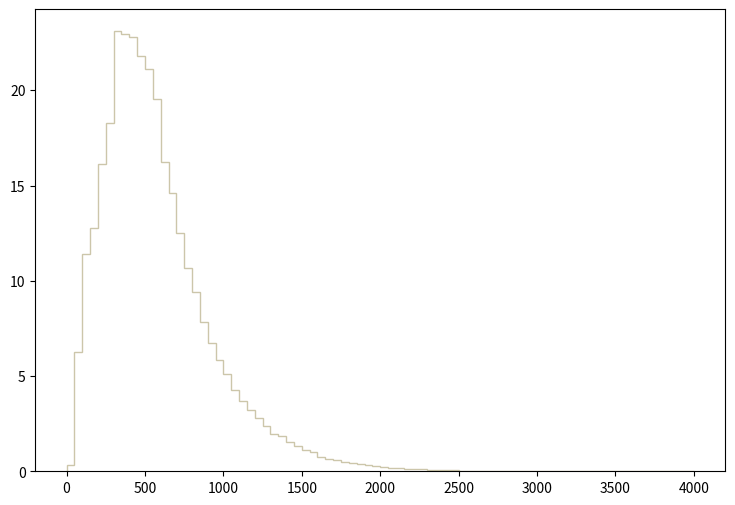

This figure's Python source: (Note: this script raises an exception after producing the figure.)
def selection_12():

    # Library import
    import numpy
    import matplotlib
    import matplotlib.pyplot   as plt
    import matplotlib.gridspec as gridspec

    # Library version
    matplotlib_version = matplotlib.__version__
    numpy_version      = numpy.__version__

    # Histo binning
    xBinning = numpy.linspace(0.0,4000.0,81,endpoint=True)

    # Creating data sequence: middle of each bin
    xData = numpy.array([25.0,75.0,125.0,175.0,225.0,275.0,325.0,375.0,425.0,475.0,525.0,575.0,625.0,675.0,725.0,775.0,825.0,875.0,925.0,975.0,1025.0,1075.0,1125.0,1175.0,1225.0,1275.0,1325.0,1375.0,1425.0,1475.0,1525.0,1575.0,1625.0,1675.0,1725.0,1775.0,1825.0,1875.0,1925.0,1975.0,2025.0,2075.0,2125.0,2175.0,2225.0,2275.0,2325.0,2375.0,2425.0,2475.0,2525.0,2575.0,2625.0,2675.0,2725.0,2775.0,2825.0,2875.0,2925.0,2975.0,3025.0,3075.0,3125.0,3175.0,3225.0,3275.0,3325.0,3375.0,3425.0,3475.0,3525.0,3575.0,3625.0,3675.0,3725.0,3775.0,3825.0,3875.0,3925.0,3975.0])

    # Creating weights for histo: y13_THT_0
    y13_THT_0_weights = numpy.array([0.150367459879,2.54386405961,3.72734430125,4.52871539402,4.81883535519,4.95151133744,5.07003932158,5.10364731708,5.00989132963,4.89136734549,4.70031137105,4.36242741627,4.05107545793,3.76272509651,3.32577475498,3.02503959522,2.74553323262,2.44833647239,2.27497129559,1.97777453536,1.79202656021,1.56205259098,1.45767980495,1.27546982933,1.13925464756,0.937585474542,0.799601093006,0.797832293242,0.709380705078,0.567858324015,0.507711532063,0.461716738218,0.321963316918,0.281275642363,0.244126007334,0.217590570884,0.185748055145,0.191055134435,0.176902896329,0.109679785324,0.0919895076909,0.0796063093479,0.0884514681644,0.0636850314783,0.0583779521885,0.0424567143189,0.049532833372,0.0229973769227,0.049532833372,0.0283044642126,0.00707611505315,0.0159212618696,0.00884514681644,0.012383202343,0.00530708728986,0.00176902896329,0.00353805832657,0.00707611505315,0.00530708728986,0.00707611505315,0.00353805832657,0.00353805832657,0.0,0.00353805832657,0.00353805832657,0.0,0.0,0.0,0.0,0.0,0.00176902896329,0.0,0.0,0.0,0.0,0.0,0.0,0.0,0.0,0.0])

    # Creating weights for histo: y13_THT_1
    y13_THT_1_weights = numpy.array([0.0961726875221,1.7075744941,2.36042807017,2.92997421644,3.15762520957,3.26552327116,3.38210555157,3.23123403601,3.19824535535,2.87124862549,2.88513346358,2.62128876628,2.43846973309,2.27079372653,1.98116855396,1.83688014629,1.58260455647,1.37743429125,1.2331342929,1.1005956397,0.964949084912,0.839904407358,0.721308145974,0.626158236248,0.546046637342,0.506488038193,0.416709810214,0.411436049749,0.345197458439,0.301305622746,0.239396750808,0.199825721652,0.179541468006,0.145334286894,0.135715819105,0.0982950613622,0.112222745005,0.0908299025455,0.0737256924874,0.0641102222893,0.0587847833684,0.0416752176157,0.0395285832784,0.0427466363105,0.0224473987102,0.0171005889691,0.0149614246267,0.0138915127206,0.0138926118371,0.0106879280575,0.0138907453375,0.00640926763943,0.0042764621852,0.0042764621852,0.00320874451516,0.00213466955569,0.00320501671191,0.00106771767004,0.00213729904187,0.00213543534009,0.0,0.0,0.00213466955569,0.0,0.0,0.0,0.0,0.0,0.0,0.0,0.0,0.0,0.0,0.0,0.0,0.0,0.0,0.0,0.0,0.0])

    # Creating weights for histo: y13_THT_2
    y13_THT_2_weights = numpy.array([0.0625016146472,1.15489107065,1.68198799417,2.0021352692,2.17991731086,2.25769732909,2.24380812583,2.1382497011,2.08269288808,1.92921645211,1.83824203079,1.71462760182,1.55073436341,1.43614833656,1.23336508904,1.14169626755,0.970163827357,0.849327399039,0.741685773813,0.693767762584,0.573626134429,0.496540516364,0.42223329895,0.396538012928,0.330564117467,0.310424712748,0.248617538263,0.196532846057,0.1770879215,0.158337437106,0.131947870922,0.133336791247,0.095835822459,0.093057941808,0.0673628557864,0.0666683756236,0.0402788094393,0.0486123713922,0.0423622099275,0.0340286559746,0.0312508073236,0.0208338728824,0.0180560242314,0.0125003229294,0.0152781715804,0.0194449485569,0.0090280101157,0.0090280101157,0.00625016146472,0.00972247427845,0.00138892472549,0.00277784945099,0.00208338728824,0.00416677297648,0.00347231201373,0.00138892472549,0.00416677297648,0.00208338728824,0.00138892472549,0.00208338728824,0.000694462562746,0.000694462562746,0.000694462562746,0.0,0.000694462562746,0.0,0.0,0.000694462562746,0.0,0.0,0.0,0.000694462562746,0.0,0.0,0.0,0.0,0.0,0.0,0.0,0.0])

    # Creating weights for histo: y13_THT_3
    y13_THT_3_weights = numpy.array([0.0436223324433,0.827401436017,1.1863371384,1.4229408059,1.55902364471,1.54290244011,1.62445726338,1.49785762727,1.37979279359,1.3745771921,1.33142877979,1.16831953326,1.0464614985,0.901369857117,0.808909430742,0.729725408155,0.656231387191,0.554762158246,0.484586938229,0.426265721593,0.368893065227,0.311520208861,0.266001275877,0.250828311549,0.207205979106,0.184920692749,0.164057846798,0.1318152376,0.128021996518,0.106684990432,0.0877187850219,0.0801323028578,0.0621143777182,0.0512088146074,0.0493121740663,0.0388807590908,0.0388807590908,0.0293976483857,0.0260785594389,0.0180179131396,0.0203886898159,0.0128021996518,0.0142246680576,0.0123280435166,0.00948311070507,0.00853480243456,0.00474155735253,0.00568986562304,0.00474155735253,0.00426740121728,0.00142246680576,0.00142246680576,0.00237077787627,0.000948311070507,0.000948311070507,0.00142246680576,0.000948311070507,0.000474155735253,0.0,0.0,0.0,0.0,0.0,0.00142246680576,0.000474155735253,0.000474155735253,0.0,0.000474155735253,0.0,0.0,0.000474155735253,0.0,0.0,0.0,0.0,0.0,0.0,0.0,0.0,0.0])

    # Creating weights for histo: y13_THT_4
    y13_THT_4_weights = numpy.array([0.0,0.0,0.0,0.0,0.0,0.0,0.0,0.0,0.0,0.0,0.0,0.0,0.0,0.0,0.0,0.0,0.0,0.0,0.0,0.0,0.0,0.0,0.0,0.0,0.0,0.0,0.0,0.0,0.0,0.0,0.0,0.0,0.0,0.0,0.0,0.0,0.0,0.0,0.0,0.0,0.0,0.0,0.0,0.0,0.0,0.0,0.0,0.0,0.0,0.0,0.0,0.0,0.0,0.0,0.0,0.0,0.0,0.0,0.0,0.0,0.0,0.0,0.0,0.0,0.0,0.0,0.0,0.0,0.0,0.0,0.0,0.0,0.0,0.0,0.0,0.0,0.0,0.0,0.0,0.0])

    # Creating weights for histo: y13_THT_5
    y13_THT_5_weights = numpy.array([0.0,0.0,2.10674221742,1.0529581672,0.0,0.0,0.0,0.0,0.0,0.0,0.0,0.0,0.0,0.0,0.0,0.0,0.0,0.0,0.0,0.0,0.0,0.0,0.0,0.0,0.0,0.0,0.0,0.0,0.0,0.0,0.0,0.0,0.0,0.0,0.0,0.0,0.0,0.0,0.0,0.0,0.0,0.0,0.0,0.0,0.0,0.0,0.0,0.0,0.0,0.0,0.0,0.0,0.0,0.0,0.0,0.0,0.0,0.0,0.0,0.0,0.0,0.0,0.0,0.0,0.0,0.0,0.0,0.0,0.0,0.0,0.0,0.0,0.0,0.0,0.0,0.0,0.0,0.0,0.0,0.0])

    # Creating weights for histo: y13_THT_6
    y13_THT_6_weights = numpy.array([0.0,0.0,0.0,0.0,3.22342548202,4.60765578583,8.98151967748,8.98496643929,0.0,0.0,0.0,0.0,0.0,0.0,0.0,0.0,0.0,0.0,0.0,0.0,0.0,0.0,0.0,0.0,0.0,0.0,0.0,0.0,0.0,0.0,0.0,0.0,0.0,0.0,0.0,0.0,0.0,0.0,0.0,0.0,0.0,0.0,0.0,0.0,0.0,0.0,0.0,0.0,0.0,0.0,0.0,0.0,0.0,0.0,0.0,0.0,0.0,0.0,0.0,0.0,0.0,0.0,0.0,0.0,0.0,0.0,0.0,0.0,0.0,0.0,0.0,0.0,0.0,0.0,0.0,0.0,0.0,0.0,0.0,0.0])

    # Creating weights for histo: y13_THT_7
    y13_THT_7_weights = numpy.array([0.0,0.0,0.0,0.0,0.0,0.0,0.0,0.0,9.02711406973,8.86140116235,8.64014542471,8.27897468936,0.0,0.0,0.0,0.0,0.0,0.0,0.0,0.0,0.0,0.0,0.0,0.0,0.0,0.0,0.0,0.0,0.0,0.0,0.0,0.0,0.0,0.0,0.0,0.0,0.0,0.0,0.0,0.0,0.0,0.0,0.0,0.0,0.0,0.0,0.0,0.0,0.0,0.0,0.0,0.0,0.0,0.0,0.0,0.0,0.0,0.0,0.0,0.0,0.0,0.0,0.0,0.0,0.0,0.0,0.0,0.0,0.0,0.0,0.0,0.0,0.0,0.0,0.0,0.0,0.0,0.0,0.0,0.0])

    # Creating weights for histo: y13_THT_8
    y13_THT_8_weights = numpy.array([0.0,0.0,0.0,0.0,0.0,0.0,0.0,0.0,0.0,0.0,0.0,0.0,5.93868606446,5.24247161878,4.35503353442,3.29694319592,0.0,0.0,0.0,0.0,0.0,0.0,0.0,0.0,0.0,0.0,0.0,0.0,0.0,0.0,0.0,0.0,0.0,0.0,0.0,0.0,0.0,0.0,0.0,0.0,0.0,0.0,0.0,0.0,0.0,0.0,0.0,0.0,0.0,0.0,0.0,0.0,0.0,0.0,0.0,0.0,0.0,0.0,0.0,0.0,0.0,0.0,0.0,0.0,0.0,0.0,0.0,0.0,0.0,0.0,0.0,0.0,0.0,0.0,0.0,0.0,0.0,0.0,0.0,0.0])

    # Creating weights for histo: y13_THT_9
    y13_THT_9_weights = numpy.array([0.0,0.0,0.0,0.0,0.0,0.0,0.0,0.0,0.0,0.0,0.0,0.0,0.0,0.0,0.0,0.0,2.917169605,2.18695967575,1.63799841374,1.38634969601,1.17671893199,0.90527069302,0.690283850891,0.537588108596,0.0,0.0,0.0,0.0,0.0,0.0,0.0,0.0,0.0,0.0,0.0,0.0,0.0,0.0,0.0,0.0,0.0,0.0,0.0,0.0,0.0,0.0,0.0,0.0,0.0,0.0,0.0,0.0,0.0,0.0,0.0,0.0,0.0,0.0,0.0,0.0,0.0,0.0,0.0,0.0,0.0,0.0,0.0,0.0,0.0,0.0,0.0,0.0,0.0,0.0,0.0,0.0,0.0,0.0,0.0,0.0])

    # Creating weights for histo: y13_THT_10
    y13_THT_10_weights = numpy.array([0.0,0.0,0.0,0.0,0.0,0.0,0.0,0.0,0.0,0.0,0.0,0.0,0.0,0.0,0.0,0.0,0.0,0.0,0.0,0.0,0.0,0.0,0.0,0.0,0.484456854097,0.370163096165,0.286335952118,0.254322020871,0.164493719571,0.1462365563,0.124920324742,0.0898731788205,0.0,0.0,0.0,0.0,0.0,0.0,0.0,0.0,0.0,0.0,0.0,0.0,0.0,0.0,0.0,0.0,0.0,0.0,0.0,0.0,0.0,0.0,0.0,0.0,0.0,0.0,0.0,0.0,0.0,0.0,0.0,0.0,0.0,0.0,0.0,0.0,0.0,0.0,0.0,0.0,0.0,0.0,0.0,0.0,0.0,0.0,0.0,0.0])

    # Creating weights for histo: y13_THT_11
    y13_THT_11_weights = numpy.array([0.0,0.0,0.0,0.0,0.0,0.0,0.0,0.0,0.0,0.0,0.0,0.0,0.0,0.0,0.0,0.0,0.0,0.0,0.0,0.0,0.0,0.0,0.0,0.0,0.0,0.0,0.0,0.0,0.0,0.0,0.0,0.0,0.0839630587784,0.0637371468554,0.0577883582928,0.0456793849082,0.0384583174516,0.0317786770625,0.0294324558743,0.0241942691558,0.0223881347929,0.0160664777361,0.0130018712853,0.0101124591476,0.00866599112227,0.0088514644773,0.00595629468958,0.00577698721925,0.00487366777955,0.00234731071269,0.00198435615998,0.00270809931065,0.00180619675351,0.00126433834366,0.00234585262153,0.00198673971154,0.00144498605626,0.000540737690018,0.000903537036508,0.000722332430134,0.000722575060201,0.000721777076871,0.000180916723875,0.000180374773034,0.000360817405462,0.0,0.000180065438956,0.0,0.00036144604841,0.000180553972669,0.0,0.0,0.0,0.000180600765611,0.0,0.0,0.000180408702731,0.0,0.0,0.0])

    # Creating weights for histo: y13_THT_12
    y13_THT_12_weights = numpy.array([0.0,0.048601296,0.0,0.0,0.0,0.0,0.0,0.0,0.0,0.0,0.0,0.0,0.0,0.0,0.0,0.0,0.0,0.0,0.0,0.0,0.0,0.0,0.0,0.0,0.0,0.0,0.0,0.0,0.0,0.0,0.0,0.0,0.0,0.0,0.0,0.0,0.0,0.0,0.0,0.0,0.0,0.0,0.0,0.0,0.0,0.0,0.0,0.0,0.0,0.0,0.0,0.0,0.0,0.0,0.0,0.0,0.0,0.0,0.0,0.0,0.0,0.0,0.0,0.0,0.0,0.0,0.0,0.0,0.0,0.0,0.0,0.0,0.0,0.0,0.0,0.0,0.0,0.0,0.0,0.0])

    # Creating weights for histo: y13_THT_13
    y13_THT_13_weights = numpy.array([0.0,0.0,0.341401305308,0.82324848727,0.0,0.0,0.0,0.0,0.0,0.0,0.0,0.0,0.0,0.0,0.0,0.0,0.0,0.0,0.0,0.0,0.0,0.0,0.0,0.0,0.0,0.0,0.0,0.0,0.0,0.0,0.0,0.0,0.0,0.0,0.0,0.0,0.0,0.0,0.0,0.0,0.0,0.0,0.0,0.0,0.0,0.0,0.0,0.0,0.0,0.0,0.0,0.0,0.0,0.0,0.0,0.0,0.0,0.0,0.0,0.0,0.0,0.0,0.0,0.0,0.0,0.0,0.0,0.0,0.0,0.0,0.0,0.0,0.0,0.0,0.0,0.0,0.0,0.0,0.0,0.0])

    # Creating weights for histo: y13_THT_14
    y13_THT_14_weights = numpy.array([0.0,0.0,0.0,0.0,1.21012991523,1.67217788677,1.79336451685,2.0072677979,0.0,0.0,0.0,0.0,0.0,0.0,0.0,0.0,0.0,0.0,0.0,0.0,0.0,0.0,0.0,0.0,0.0,0.0,0.0,0.0,0.0,0.0,0.0,0.0,0.0,0.0,0.0,0.0,0.0,0.0,0.0,0.0,0.0,0.0,0.0,0.0,0.0,0.0,0.0,0.0,0.0,0.0,0.0,0.0,0.0,0.0,0.0,0.0,0.0,0.0,0.0,0.0,0.0,0.0,0.0,0.0,0.0,0.0,0.0,0.0,0.0,0.0,0.0,0.0,0.0,0.0,0.0,0.0,0.0,0.0,0.0,0.0])

    # Creating weights for histo: y13_THT_15
    y13_THT_15_weights = numpy.array([0.0,0.0,0.0,0.0,0.0,0.0,0.0,0.0,2.07337972426,1.89079029513,1.74079817622,1.38850672919,0.0,0.0,0.0,0.0,0.0,0.0,0.0,0.0,0.0,0.0,0.0,0.0,0.0,0.0,0.0,0.0,0.0,0.0,0.0,0.0,0.0,0.0,0.0,0.0,0.0,0.0,0.0,0.0,0.0,0.0,0.0,0.0,0.0,0.0,0.0,0.0,0.0,0.0,0.0,0.0,0.0,0.0,0.0,0.0,0.0,0.0,0.0,0.0,0.0,0.0,0.0,0.0,0.0,0.0,0.0,0.0,0.0,0.0,0.0,0.0,0.0,0.0,0.0,0.0,0.0,0.0,0.0,0.0])

    # Creating weights for histo: y13_THT_16
    y13_THT_16_weights = numpy.array([0.0,0.0,0.0,0.0,0.0,0.0,0.0,0.0,0.0,0.0,0.0,0.0,1.2147598904,0.979820731833,0.812176805907,0.653653269699,0.0,0.0,0.0,0.0,0.0,0.0,0.0,0.0,0.0,0.0,0.0,0.0,0.0,0.0,0.0,0.0,0.0,0.0,0.0,0.0,0.0,0.0,0.0,0.0,0.0,0.0,0.0,0.0,0.0,0.0,0.0,0.0,0.0,0.0,0.0,0.0,0.0,0.0,0.0,0.0,0.0,0.0,0.0,0.0,0.0,0.0,0.0,0.0,0.0,0.0,0.0,0.0,0.0,0.0,0.0,0.0,0.0,0.0,0.0,0.0,0.0,0.0,0.0,0.0])

    # Creating weights for histo: y13_THT_17
    y13_THT_17_weights = numpy.array([0.0,0.0,0.0,0.0,0.0,0.0,0.0,0.0,0.0,0.0,0.0,0.0,0.0,0.0,0.0,0.0,0.51281702612,0.415987887697,0.337546330751,0.26056915377,0.214982316571,0.164910759487,0.138866851267,0.107338341683,0.0,0.0,0.0,0.0,0.0,0.0,0.0,0.0,0.0,0.0,0.0,0.0,0.0,0.0,0.0,0.0,0.0,0.0,0.0,0.0,0.0,0.0,0.0,0.0,0.0,0.0,0.0,0.0,0.0,0.0,0.0,0.0,0.0,0.0,0.0,0.0,0.0,0.0,0.0,0.0,0.0,0.0,0.0,0.0,0.0,0.0,0.0,0.0,0.0,0.0,0.0,0.0,0.0,0.0,0.0,0.0])

    # Creating weights for histo: y13_THT_18
    y13_THT_18_weights = numpy.array([0.0,0.0,0.0,0.0,0.0,0.0,0.0,0.0,0.0,0.0,0.0,0.0,0.0,0.0,0.0,0.0,0.0,0.0,0.0,0.0,0.0,0.0,0.0,0.0,0.0898510852111,0.0727207087841,0.0575521118549,0.0470725237441,0.0386569511308,0.0305299980285,0.0277666001142,0.0208156292337,0.0,0.0,0.0,0.0,0.0,0.0,0.0,0.0,0.0,0.0,0.0,0.0,0.0,0.0,0.0,0.0,0.0,0.0,0.0,0.0,0.0,0.0,0.0,0.0,0.0,0.0,0.0,0.0,0.0,0.0,0.0,0.0,0.0,0.0,0.0,0.0,0.0,0.0,0.0,0.0,0.0,0.0,0.0,0.0,0.0,0.0,0.0,0.0])

    # Creating weights for histo: y13_THT_19
    y13_THT_19_weights = numpy.array([0.0,0.0,0.0,0.0,0.0,0.0,0.0,0.0,0.0,0.0,0.0,0.0,0.0,0.0,0.0,0.0,0.0,0.0,0.0,0.0,0.0,0.0,0.0,0.0,0.0,0.0,0.0,0.0,0.0,0.0,0.0,0.0,0.0173761262713,0.0142691325862,0.012246118624,0.00998732097176,0.00744545071229,0.0064645379868,0.00575304184036,0.0042509173569,0.00337526669251,0.002719694172,0.00241086001346,0.001472419392,0.00184092319057,0.00129968689826,0.00107679467694,0.000909641327885,0.00107530342975,0.000792237802789,0.00051091931574,0.000427576702119,0.000567105814635,0.000341092385185,0.000226846454593,0.000198119042663,0.000141884662273,0.000170466142574,0.000198700482035,0.000142140822332,5.67883294868e-05,0.000142004900668,2.84351476794e-05,8.52720566856e-05,2.84351476794e-05,8.52643041607e-05,2.83743601609e-05,0.0,0.0,0.0,2.83743601609e-05,0.0,0.0,2.83557362791e-05,0.0,0.0,0.0,0.0,0.0,0.0])

    # Creating a new Canvas
    fig   = plt.figure(figsize=(12,6),dpi=80)
    frame = gridspec.GridSpec(1,1,right=0.7)
    pad   = fig.add_subplot(frame[0])

    # Creating a new Stack
    pad.hist(x=xData, bins=xBinning, weights=y13_THT_0_weights+y13_THT_1_weights+y13_THT_2_weights+y13_THT_3_weights+y13_THT_4_weights+y13_THT_5_weights+y13_THT_6_weights+y13_THT_7_weights+y13_THT_8_weights+y13_THT_9_weights+y13_THT_10_weights+y13_THT_11_weights+y13_THT_12_weights+y13_THT_13_weights+y13_THT_14_weights+y13_THT_15_weights+y13_THT_16_weights+y13_THT_17_weights+y13_THT_18_weights+y13_THT_19_weights,\
             label="$bg\_vbf\_1600\_inf$", histtype="step", rwidth=1.0,\
             color=None, edgecolor="#ccc6aa", linewidth=1, linestyle="solid",\
             bottom=None, cumulative=False, normed=False, align="mid", orientation="vertical")

    pad.hist(x=xData, bins=xBinning, weights=y13_THT_0_weights+y13_THT_1_weights+y13_THT_2_weights+y13_THT_3_weights+y13_THT_4_weights+y13_THT_5_weights+y13_THT_6_weights+y13_THT_7_weights+y13_THT_8_weights+y13_THT_9_weights+y13_THT_10_weights+y13_THT_11_weights+y13_THT_12_weights+y13_THT_13_weights+y13_THT_14_weights+y13_THT_15_weights+y13_THT_16_weights+y13_THT_17_weights+y13_THT_18_weights,\
             label="$bg\_vbf\_1200\_1600$", histtype="step", rwidth=1.0,\
             color=None, edgecolor="#c1bfa8", linewidth=1, linestyle="solid",\
             bottom=None, cumulative=False, normed=False, align="mid", orientation="vertical")

    pad.hist(x=xData, bins=xBinning, weights=y13_THT_0_weights+y13_THT_1_weights+y13_THT_2_weights+y13_THT_3_weights+y13_THT_4_weights+y13_THT_5_weights+y13_THT_6_weights+y13_THT_7_weights+y13_THT_8_weights+y13_THT_9_weights+y13_THT_10_weights+y13_THT_11_weights+y13_THT_12_weights+y13_THT_13_weights+y13_THT_14_weights+y13_THT_15_weights+y13_THT_16_weights+y13_THT_17_weights,\
             label="$bg\_vbf\_800\_1200$", histtype="step", rwidth=1.0,\
             color=None, edgecolor="#bab5a3", linewidth=1, linestyle="solid",\
             bottom=None, cumulative=False, normed=False, align="mid", orientation="vertical")

    pad.hist(x=xData, bins=xBinning, weights=y13_THT_0_weights+y13_THT_1_weights+y13_THT_2_weights+y13_THT_3_weights+y13_THT_4_weights+y13_THT_5_weights+y13_THT_6_weights+y13_THT_7_weights+y13_THT_8_weights+y13_THT_9_weights+y13_THT_10_weights+y13_THT_11_weights+y13_THT_12_weights+y13_THT_13_weights+y13_THT_14_weights+y13_THT_15_weights+y13_THT_16_weights,\
             label="$bg\_vbf\_600\_800$", histtype="step", rwidth=1.0,\
             color=None, edgecolor="#b2a596", linewidth=1, linestyle="solid",\
             bottom=None, cumulative=False, normed=False, align="mid", orientation="vertical")

    pad.hist(x=xData, bins=xBinning, weights=y13_THT_0_weights+y13_THT_1_weights+y13_THT_2_weights+y13_THT_3_weights+y13_THT_4_weights+y13_THT_5_weights+y13_THT_6_weights+y13_THT_7_weights+y13_THT_8_weights+y13_THT_9_weights+y13_THT_10_weights+y13_THT_11_weights+y13_THT_12_weights+y13_THT_13_weights+y13_THT_14_weights+y13_THT_15_weights,\
             label="$bg\_vbf\_400\_600$", histtype="step", rwidth=1.0,\
             color=None, edgecolor="#b7a39b", linewidth=1, linestyle="solid",\
             bottom=None, cumulative=False, normed=False, align="mid", orientation="vertical")

    pad.hist(x=xData, bins=xBinning, weights=y13_THT_0_weights+y13_THT_1_weights+y13_THT_2_weights+y13_THT_3_weights+y13_THT_4_weights+y13_THT_5_weights+y13_THT_6_weights+y13_THT_7_weights+y13_THT_8_weights+y13_THT_9_weights+y13_THT_10_weights+y13_THT_11_weights+y13_THT_12_weights+y13_THT_13_weights+y13_THT_14_weights,\
             label="$bg\_vbf\_200\_400$", histtype="step", rwidth=1.0,\
             color=None, edgecolor="#ad998c", linewidth=1, linestyle="solid",\
             bottom=None, cumulative=False, normed=False, align="mid", orientation="vertical")

    pad.hist(x=xData, bins=xBinning, weights=y13_THT_0_weights+y13_THT_1_weights+y13_THT_2_weights+y13_THT_3_weights+y13_THT_4_weights+y13_THT_5_weights+y13_THT_6_weights+y13_THT_7_weights+y13_THT_8_weights+y13_THT_9_weights+y13_THT_10_weights+y13_THT_11_weights+y13_THT_12_weights+y13_THT_13_weights,\
             label="$bg\_vbf\_100\_200$", histtype="step", rwidth=1.0,\
             color=None, edgecolor="#9b8e82", linewidth=1, linestyle="solid",\
             bottom=None, cumulative=False, normed=False, align="mid", orientation="vertical")

    pad.hist(x=xData, bins=xBinning, weights=y13_THT_0_weights+y13_THT_1_weights+y13_THT_2_weights+y13_THT_3_weights+y13_THT_4_weights+y13_THT_5_weights+y13_THT_6_weights+y13_THT_7_weights+y13_THT_8_weights+y13_THT_9_weights+y13_THT_10_weights+y13_THT_11_weights+y13_THT_12_weights,\
             label="$bg\_vbf\_0\_100$", histtype="step", rwidth=1.0,\
             color=None, edgecolor="#876656", linewidth=1, linestyle="solid",\
             bottom=None, cumulative=False, normed=False, align="mid", orientation="vertical")

    pad.hist(x=xData, bins=xBinning, weights=y13_THT_0_weights+y13_THT_1_weights+y13_THT_2_weights+y13_THT_3_weights+y13_THT_4_weights+y13_THT_5_weights+y13_THT_6_weights+y13_THT_7_weights+y13_THT_8_weights+y13_THT_9_weights+y13_THT_10_weights+y13_THT_11_weights,\
             label="$bg\_dip\_1600\_inf$", histtype="step", rwidth=1.0,\
             color=None, edgecolor="#afcec6", linewidth=1, linestyle="solid",\
             bottom=None, cumulative=False, normed=False, align="mid", orientation="vertical")

    pad.hist(x=xData, bins=xBinning, weights=y13_THT_0_weights+y13_THT_1_weights+y13_THT_2_weights+y13_THT_3_weights+y13_THT_4_weights+y13_THT_5_weights+y13_THT_6_weights+y13_THT_7_weights+y13_THT_8_weights+y13_THT_9_weights+y13_THT_10_weights,\
             label="$bg\_dip\_1200\_1600$", histtype="step", rwidth=1.0,\
             color=None, edgecolor="#84c1a3", linewidth=1, linestyle="solid",\
             bottom=None, cumulative=False, normed=False, align="mid", orientation="vertical")

    pad.hist(x=xData, bins=xBinning, weights=y13_THT_0_weights+y13_THT_1_weights+y13_THT_2_weights+y13_THT_3_weights+y13_THT_4_weights+y13_THT_5_weights+y13_THT_6_weights+y13_THT_7_weights+y13_THT_8_weights+y13_THT_9_weights,\
             label="$bg\_dip\_800\_1200$", histtype="step", rwidth=1.0,\
             color=None, edgecolor="#89a8a0", linewidth=1, linestyle="solid",\
             bottom=None, cumulative=False, normed=False, align="mid", orientation="vertical")

    pad.hist(x=xData, bins=xBinning, weights=y13_THT_0_weights+y13_THT_1_weights+y13_THT_2_weights+y13_THT_3_weights+y13_THT_4_weights+y13_THT_5_weights+y13_THT_6_weights+y13_THT_7_weights+y13_THT_8_weights,\
             label="$bg\_dip\_600\_800$", histtype="step", rwidth=1.0,\
             color=None, edgecolor="#829e8c", linewidth=1, linestyle="solid",\
             bottom=None, cumulative=False, normed=False, align="mid", orientation="vertical")

    pad.hist(x=xData, bins=xBinning, weights=y13_THT_0_weights+y13_THT_1_weights+y13_THT_2_weights+y13_THT_3_weights+y13_THT_4_weights+y13_THT_5_weights+y13_THT_6_weights+y13_THT_7_weights,\
             label="$bg\_dip\_400\_600$", histtype="step", rwidth=1.0,\
             color=None, edgecolor="#adbcc6", linewidth=1, linestyle="solid",\
             bottom=None, cumulative=False, normed=False, align="mid", orientation="vertical")

    pad.hist(x=xData, bins=xBinning, weights=y13_THT_0_weights+y13_THT_1_weights+y13_THT_2_weights+y13_THT_3_weights+y13_THT_4_weights+y13_THT_5_weights+y13_THT_6_weights,\
             label="$bg\_dip\_200\_400$", histtype="step", rwidth=1.0,\
             color=None, edgecolor="#7a8e99", linewidth=1, linestyle="solid",\
             bottom=None, cumulative=False, normed=False, align="mid", orientation="vertical")

    pad.hist(x=xData, bins=xBinning, weights=y13_THT_0_weights+y13_THT_1_weights+y13_THT_2_weights+y13_THT_3_weights+y13_THT_4_weights+y13_THT_5_weights,\
             label="$bg\_dip\_100\_200$", histtype="step", rwidth=1.0,\
             color=None, edgecolor="#758991", linewidth=1, linestyle="solid",\
             bottom=None, cumulative=False, normed=False, align="mid", orientation="vertical")

    pad.hist(x=xData, bins=xBinning, weights=y13_THT_0_weights+y13_THT_1_weights+y13_THT_2_weights+y13_THT_3_weights+y13_THT_4_weights,\
             label="$bg\_dip\_0\_100$", histtype="step", rwidth=1.0,\
             color=None, edgecolor="#688296", linewidth=1, linestyle="solid",\
             bottom=None, cumulative=False, normed=False, align="mid", orientation="vertical")

    pad.hist(x=xData, bins=xBinning, weights=y13_THT_0_weights+y13_THT_1_weights+y13_THT_2_weights+y13_THT_3_weights,\
             label="$signal\_2pt4TeVL$", histtype="step", rwidth=1.0,\
             color=None, edgecolor="#6d7a84", linewidth=1, linestyle="solid",\
             bottom=None, cumulative=False, normed=False, align="mid", orientation="vertical")

    pad.hist(x=xData, bins=xBinning, weights=y13_THT_0_weights+y13_THT_1_weights+y13_THT_2_weights,\
             label="$signal\_2pt2TeVL$", histtype="step", rwidth=1.0,\
             color=None, edgecolor="#7c99d1", linewidth=1, linestyle="solid",\
             bottom=None, cumulative=False, normed=False, align="mid", orientation="vertical")

    pad.hist(x=xData, bins=xBinning, weights=y13_THT_0_weights+y13_THT_1_weights,\
             label="$signal\_2TeVL$", histtype="step", rwidth=1.0,\
             color=None, edgecolor="#7f7f9b", linewidth=1, linestyle="solid",\
             bottom=None, cumulative=False, normed=False, align="mid", orientation="vertical")

    pad.hist(x=xData, bins=xBinning, weights=y13_THT_0_weights,\
             label="$signal\_1pt8TeVL$", histtype="step", rwidth=1.0,\
             color=None, edgecolor="#aaa5bf", linewidth=1, linestyle="solid",\
             bottom=None, cumulative=False, normed=False, align="mid", orientation="vertical")


    # Axis
    plt.rc('text',usetex=False)
    plt.xlabel(r"THT",\
               fontsize=16,color="black")
    plt.ylabel(r"$\mathrm{Events}$ $(\mathcal{L}_{\mathrm{int}} = 40.0\ \mathrm{fb}^{-1})$ ",\
               fontsize=16,color="black")

    # Boundary of y-axis
    ymax=(y13_THT_0_weights+y13_THT_1_weights+y13_THT_2_weights+y13_THT_3_weights+y13_THT_4_weights+y13_THT_5_weights+y13_THT_6_weights+y13_THT_7_weights+y13_THT_8_weights+y13_THT_9_weights+y13_THT_10_weights+y13_THT_11_weights+y13_THT_12_weights+y13_THT_13_weights+y13_THT_14_weights+y13_THT_15_weights+y13_THT_16_weights+y13_THT_17_weights+y13_THT_18_weights+y13_THT_19_weights).max()*1.1
    ymin=0 # linear scale
    #ymin=min([x for x in (y13_THT_0_weights+y13_THT_1_weights+y13_THT_2_weights+y13_THT_3_weights+y13_THT_4_weights+y13_THT_5_weights+y13_THT_6_weights+y13_THT_7_weights+y13_THT_8_weights+y13_THT_9_weights+y13_THT_10_weights+y13_THT_11_weights+y13_THT_12_weights+y13_THT_13_weights+y13_THT_14_weights+y13_THT_15_weights+y13_THT_16_weights+y13_THT_17_weights+y13_THT_18_weights+y13_THT_19_weights) if x])/100. # log scale
    plt.gca().set_ylim(ymin,ymax)

    # Log/Linear scale for X-axis
    plt.gca().set_xscale("linear")
    #plt.gca().set_xscale("log",nonposx="clip")

    # Log/Linear scale for Y-axis
    plt.gca().set_yscale("linear")
    #plt.gca().set_yscale("log",nonposy="clip")

    # Legend
    plt.legend(bbox_to_anchor=(1.05,1), loc=2, borderaxespad=0.)

    # Saving the image
    plt.savefig('../../HTML/MadAnalysis5job_0/selection_12.png')
    plt.savefig('../../PDF/MadAnalysis5job_0/selection_12.png')
    plt.savefig('../../DVI/MadAnalysis5job_0/selection_12.eps')

# Running!
if __name__ == '__main__':
    selection_12()
